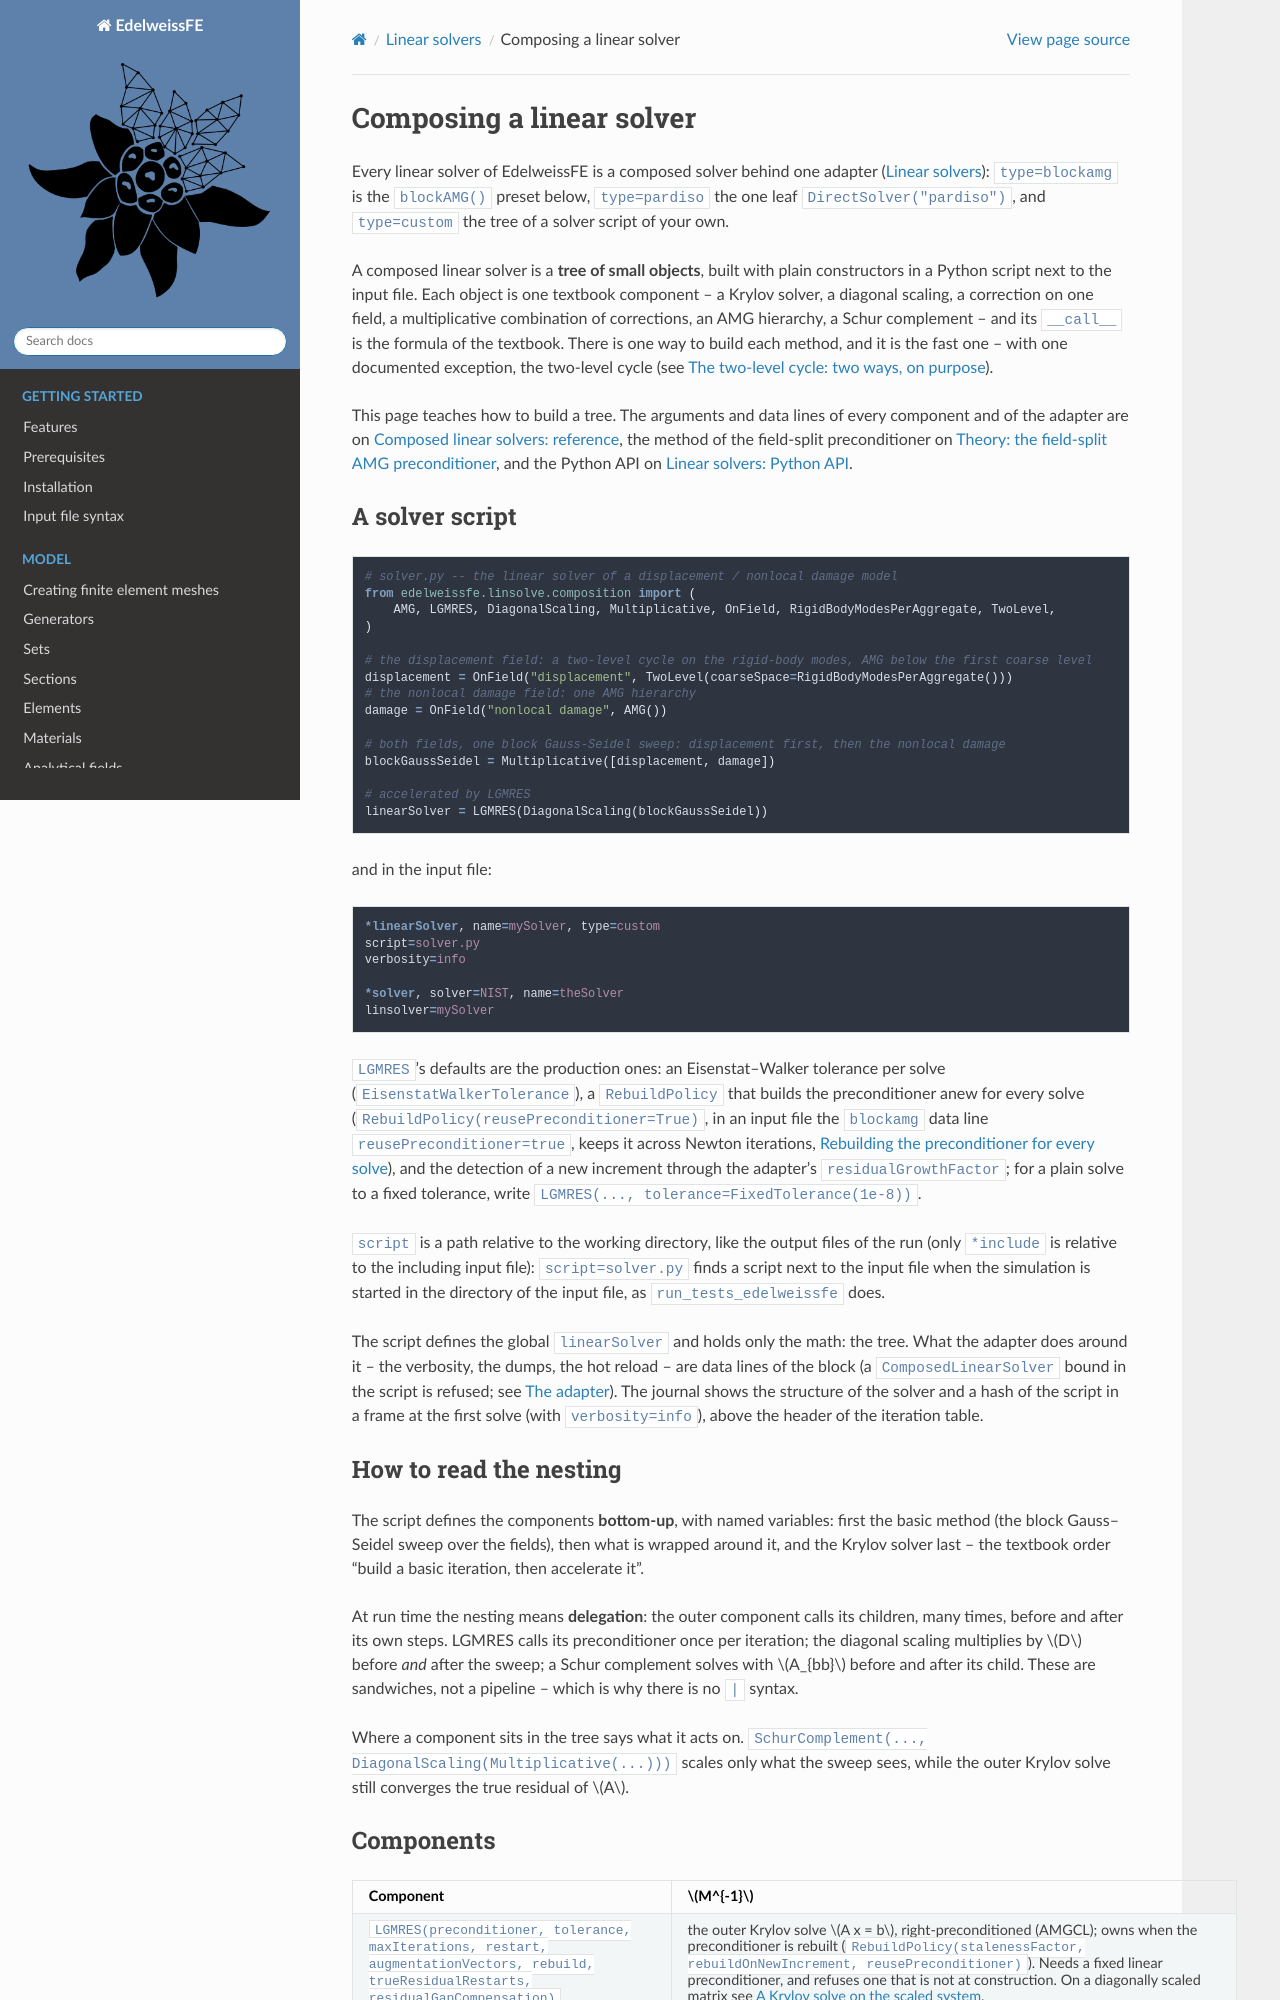

repository: Edelweiss-Numerics/EdelweissFE · page: analysis/composedlinsolvers.html · generator: sphinx

Composing a linear solver
=========================

Every linear solver of EdelweissFE is a composed solver behind one adapter (:doc:`/analysis/linsolvers`): ``type=blockamg`` is
the ``blockAMG()`` preset below, ``type=pardiso`` the one leaf ``DirectSolver("pardiso")``, and ``type=custom`` the
tree of a solver script of your own.

A composed linear solver is a **tree of small objects**, built with plain constructors in a Python script next to the
input file. Each object is one textbook component -- a Krylov solver, a diagonal scaling, a correction on one field, a
multiplicative combination of corrections, an AMG hierarchy, a Schur complement -- and its ``__call__`` is the formula
of the textbook. There is one way to build each method, and it is the fast one -- with one documented exception, the
two-level cycle (see :ref:`composed-two-level-two-ways`).

This page teaches how to build a tree. The arguments and data lines of every component and of the adapter are on
:doc:`/analysis/composedlinsolversreference`, the method of the field-split preconditioner on :doc:`/theory/blockamg`, and the
Python API on :doc:`/developer/linsolveapi`.

A solver script
---------------

.. code-block:: python

    # solver.py -- the linear solver of a displacement / nonlocal damage model
    from edelweissfe.linsolve.composition import (
        AMG, LGMRES, DiagonalScaling, Multiplicative, OnField, RigidBodyModesPerAggregate, TwoLevel,
    )

    # the displacement field: a two-level cycle on the rigid-body modes, AMG below the first coarse level
    displacement = OnField("displacement", TwoLevel(coarseSpace=RigidBodyModesPerAggregate()))
    # the nonlocal damage field: one AMG hierarchy
    damage = OnField("nonlocal damage", AMG())

    # both fields, one block Gauss-Seidel sweep: displacement first, then the nonlocal damage
    blockGaussSeidel = Multiplicative([displacement, damage])

    # accelerated by LGMRES
    linearSolver = LGMRES(DiagonalScaling(blockGaussSeidel))

and in the input file:

.. code-block:: edelweiss

    *linearSolver, name=mySolver, type=custom
    script=solver.py
    verbosity=info

    *solver, solver=NIST, name=theSolver
    linsolver=mySolver

``LGMRES``'s defaults are the production ones: an Eisenstat--Walker tolerance per solve (``EisenstatWalkerTolerance``), a
``RebuildPolicy`` that builds the preconditioner anew for every solve (``RebuildPolicy(reusePreconditioner=True)``, in
an input file the ``blockamg`` data line ``reusePreconditioner=true``, keeps it across Newton iterations,
:ref:`measured-rebuild-every-solve`), and the detection of a new increment
through the adapter's ``residualGrowthFactor``; for a plain solve to a fixed tolerance, write
``LGMRES(..., tolerance=FixedTolerance(1e-8))``.

``script`` is a path relative to the working directory, like the output files of the run (only ``*include`` is
relative to the including input file): ``script=solver.py`` finds a script next to the input file when the simulation
is started in the directory of the input file, as ``run_tests_edelweissfe`` does.

The script defines the global ``linearSolver`` and holds only the math: the tree. What the adapter does around it --
the verbosity, the dumps, the hot reload -- are data lines of the block (a ``ComposedLinearSolver`` bound in the script
is refused; see :ref:`composed-adapter`). The journal shows the structure of the solver and a hash of the script in a frame at the
first solve (with ``verbosity=info``), above the header of the iteration table.

How to read the nesting
-----------------------

The script defines the components **bottom-up**, with named variables: first the basic method (the block Gauss--Seidel
sweep over the fields), then what is wrapped around it, and the Krylov solver last -- the textbook order "build a basic
iteration, then accelerate it".

At run time the nesting means **delegation**: the outer component calls its children, many times, before and after its
own steps. LGMRES calls its preconditioner once per iteration; the diagonal scaling multiplies by :math:`D` before
*and* after the sweep; a Schur complement solves with :math:`A_{bb}` before and after its child. These are
sandwiches, not a pipeline -- which is why there is no ``|`` syntax.

Where a component sits in the tree says what it acts on. ``SchurComplement(..., DiagonalScaling(Multiplicative(...)))``
scales only what the sweep sees, while the outer Krylov solve still converges the true residual of :math:`A`.
